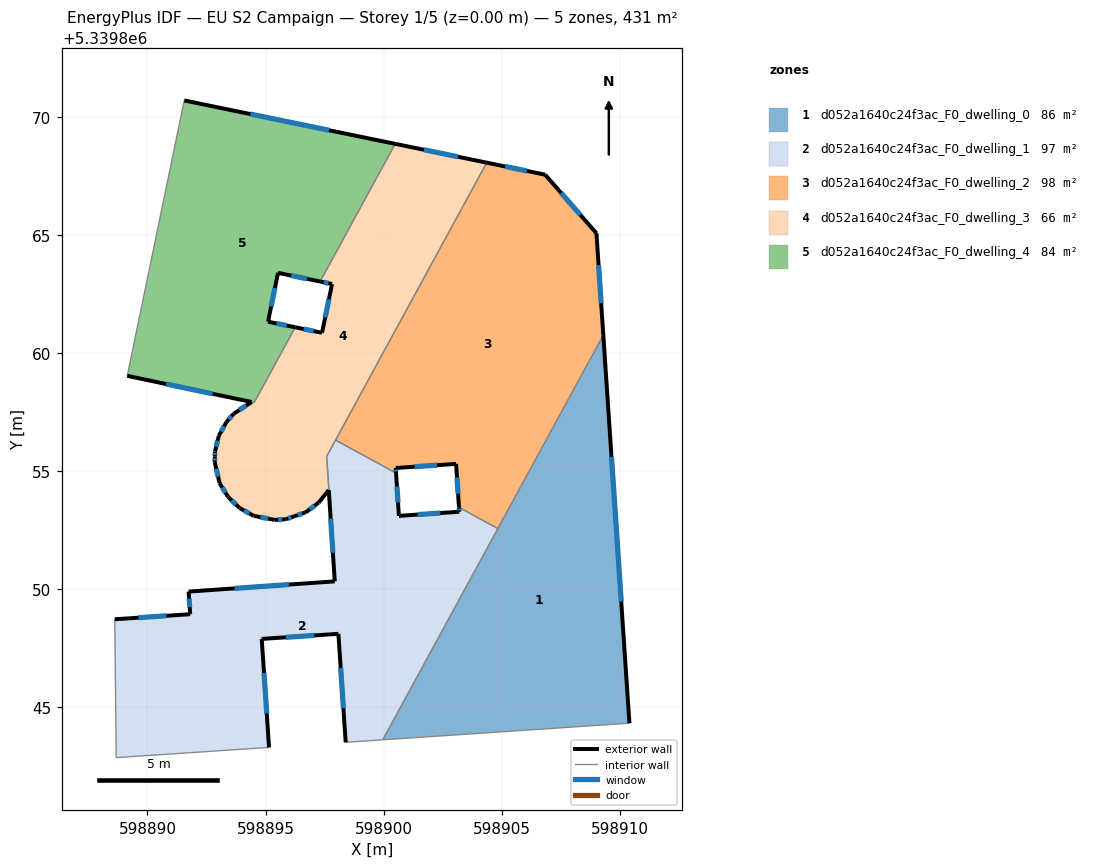
=== STOREY PLAN SPEC (per zone: floor XY polygon, exterior-wall plan segments, windows/doors) ===
zone 1: d052a1640c24f3ac_F0_dwelling_0  (86.2 m²)
  floor: (598909.30, 5339860.77) (598910.41, 5339844.33) (598899.96, 5339843.63)
  exterior wall: (598910.41, 5339844.33) – (598909.30, 5339860.77)  [16.5 m]
    window: (598910.06, 5339849.48) – (598909.65, 5339855.62)  [6.9 m²]
  interior walls: 3
zone 2: d052a1640c24f3ac_F0_dwelling_1  (97.0 m²)
  floor: (598903.19, 5339853.47) (598904.84, 5339852.58) (598899.96, 5339843.63) (598898.39, 5339843.53) (598898.08, 5339848.12) (598894.84, 5339847.90) (598895.15, 5339843.31) (598888.68, 5339842.88) (598888.61, 5339848.74) (598891.81, 5339848.95) (598891.74, 5339849.91) (598897.93, 5339850.34) (598897.68, 5339854.20) (598897.59, 5339855.63) (598897.96, 5339856.32) (598900.53, 5339854.93) (598900.65, 5339853.11) (598903.20, 5339853.29)
  exterior wall: (598891.81, 5339848.95) – (598888.61, 5339848.74)  [3.2 m]
    window: (598890.81, 5339848.88) – (598889.62, 5339848.80)  [1.3 m²]
  exterior wall: (598891.74, 5339849.91) – (598891.81, 5339848.95)  [1.0 m]
    window: (598891.76, 5339849.61) – (598891.79, 5339849.25)  [0.4 m²]
  exterior wall: (598897.93, 5339850.34) – (598891.74, 5339849.91)  [6.2 m]
    window: (598895.99, 5339850.20) – (598893.68, 5339850.04)  [2.6 m²]
  exterior wall: (598897.68, 5339854.20) – (598897.93, 5339850.34)  [3.9 m]
    window: (598897.76, 5339852.99) – (598897.85, 5339851.55)  [1.6 m²]
  exterior wall: (598900.65, 5339853.11) – (598900.53, 5339854.93)  [1.8 m]
    window: (598900.61, 5339853.68) – (598900.56, 5339854.36)  [0.8 m²]
  exterior wall: (598903.20, 5339853.29) – (598900.65, 5339853.11)  [2.6 m]
    window: (598902.40, 5339853.23) – (598901.45, 5339853.17)  [1.1 m²]
  exterior wall: (598903.19, 5339853.47) – (598903.20, 5339853.29)  [0.2 m]
    window: (598903.19, 5339853.42) – (598903.20, 5339853.35)  [0.1 m²]
  exterior wall: (598898.08, 5339848.12) – (598898.39, 5339843.53)  [4.6 m]
    window: (598898.18, 5339846.68) – (598898.30, 5339844.97)  [1.9 m²]
  exterior wall: (598894.84, 5339847.90) – (598898.08, 5339848.12)  [3.3 m]
    window: (598895.86, 5339847.97) – (598897.07, 5339848.05)  [1.4 m²]
  exterior wall: (598895.15, 5339843.31) – (598894.84, 5339847.90)  [4.6 m]
    window: (598895.05, 5339844.75) – (598894.94, 5339846.46)  [1.9 m²]
  interior walls: 8
zone 3: d052a1640c24f3ac_F0_dwelling_2  (98.3 m²)
  floor: (598906.84, 5339867.56) (598909.01, 5339865.08) (598909.30, 5339860.77) (598904.84, 5339852.58) (598903.19, 5339853.47) (598903.07, 5339855.32) (598900.51, 5339855.14) (598900.53, 5339854.93) (598897.96, 5339856.32) (598904.36, 5339868.07)
  exterior wall: (598909.01, 5339865.08) – (598906.84, 5339867.56)  [3.3 m]
    window: (598908.33, 5339865.86) – (598907.52, 5339866.78)  [1.4 m²]
  exterior wall: (598909.30, 5339860.77) – (598909.01, 5339865.08)  [4.3 m]
    window: (598909.21, 5339862.12) – (598909.10, 5339863.73)  [1.8 m²]
  exterior wall: (598903.07, 5339855.32) – (598903.19, 5339853.47)  [1.8 m]
    window: (598903.11, 5339854.74) – (598903.15, 5339854.05)  [0.8 m²]
  exterior wall: (598900.51, 5339855.14) – (598903.07, 5339855.32)  [2.6 m]
    window: (598901.31, 5339855.20) – (598902.27, 5339855.26)  [1.1 m²]
  exterior wall: (598900.53, 5339854.93) – (598900.51, 5339855.14)  [0.2 m]
    window: (598900.52, 5339854.99) – (598900.52, 5339855.07)  [0.1 m²]
  exterior wall: (598906.84, 5339867.56) – (598904.36, 5339868.07)  [2.5 m]
    window: (598906.06, 5339867.72) – (598905.14, 5339867.91)  [1.1 m²]
  interior walls: 4
zone 4: d052a1640c24f3ac_F0_dwelling_3  (65.5 m²)
  floor: (598904.36, 5339868.07) (598897.59, 5339855.63) (598897.68, 5339854.21) (598897.25, 5339853.67) (598896.70, 5339853.26) (598896.20, 5339853.09) (598895.85, 5339852.97) (598895.39, 5339852.94) (598894.50, 5339853.12) (598893.90, 5339853.45) (598893.41, 5339853.92) (598893.05, 5339854.50) (598892.85, 5339855.39) (598892.85, 5339855.62) (598892.86, 5339855.84) (598893.02, 5339856.50) (598893.35, 5339857.10) (598893.65, 5339857.44) (598894.41, 5339857.93) (598894.52, 5339857.91) (598896.26, 5339861.10) (598897.39, 5339860.87) (598897.82, 5339862.93) (598897.31, 5339863.04) (598900.49, 5339868.87)
  exterior wall: (598893.65, 5339857.44) – (598893.35, 5339857.10)  [0.5 m]
    window: (598893.56, 5339857.33) – (598893.44, 5339857.20)  [0.2 m²]
  exterior wall: (598894.41, 5339857.93) – (598893.65, 5339857.44)  [0.9 m]
    window: (598894.18, 5339857.78) – (598893.89, 5339857.60)  [0.4 m²]
  exterior wall: (598897.39, 5339860.87) – (598896.26, 5339861.10)  [1.2 m]
    window: (598897.04, 5339860.94) – (598896.61, 5339861.03)  [0.5 m²]
  exterior wall: (598897.82, 5339862.93) – (598897.39, 5339860.87)  [2.1 m]
    window: (598897.68, 5339862.29) – (598897.52, 5339861.51)  [0.9 m²]
  exterior wall: (598897.31, 5339863.04) – (598897.82, 5339862.93)  [0.5 m]
    window: (598897.47, 5339863.00) – (598897.66, 5339862.97)  [0.2 m²]
  exterior wall: (598904.36, 5339868.07) – (598900.49, 5339868.87)  [4.0 m]
    window: (598903.15, 5339868.32) – (598901.70, 5339868.62)  [1.7 m²]
  exterior wall: (598896.70, 5339853.26) – (598897.25, 5339853.67)  [0.7 m]
    window: (598896.88, 5339853.39) – (598897.08, 5339853.55)  [0.3 m²]
  exterior wall: (598896.20, 5339853.09) – (598896.70, 5339853.26)  [0.5 m]
    window: (598896.36, 5339853.15) – (598896.55, 5339853.21)  [0.2 m²]
  exterior wall: (598895.85, 5339852.97) – (598896.20, 5339853.09)  [0.4 m]
    window: (598895.96, 5339853.01) – (598896.09, 5339853.05)  [0.2 m²]
  exterior wall: (598895.39, 5339852.94) – (598895.85, 5339852.97)  [0.5 m]
    window: (598895.53, 5339852.95) – (598895.71, 5339852.96)  [0.2 m²]
  exterior wall: (598894.50, 5339853.12) – (598895.39, 5339852.94)  [0.9 m]
    window: (598894.78, 5339853.06) – (598895.11, 5339853.00)  [0.4 m²]
  exterior wall: (598893.90, 5339853.45) – (598894.50, 5339853.12)  [0.7 m]
    window: (598894.09, 5339853.34) – (598894.31, 5339853.22)  [0.3 m²]
  exterior wall: (598893.41, 5339853.92) – (598893.90, 5339853.45)  [0.7 m]
    window: (598893.57, 5339853.77) – (598893.75, 5339853.59)  [0.3 m²]
  exterior wall: (598893.05, 5339854.50) – (598893.41, 5339853.92)  [0.7 m]
    window: (598893.17, 5339854.32) – (598893.30, 5339854.10)  [0.3 m²]
  exterior wall: (598892.85, 5339855.39) – (598893.05, 5339854.50)  [0.9 m]
    window: (598892.91, 5339855.11) – (598892.99, 5339854.78)  [0.4 m²]
  exterior wall: (598892.85, 5339855.62) – (598892.85, 5339855.39)  [0.2 m]
    window: (598892.85, 5339855.55) – (598892.85, 5339855.46)  [0.1 m²]
  exterior wall: (598892.86, 5339855.84) – (598892.85, 5339855.62)  [0.2 m]
    window: (598892.86, 5339855.77) – (598892.86, 5339855.69)  [0.1 m²]
  exterior wall: (598893.02, 5339856.50) – (598892.86, 5339855.84)  [0.7 m]
    window: (598892.97, 5339856.29) – (598892.91, 5339856.05)  [0.3 m²]
  exterior wall: (598893.35, 5339857.10) – (598893.02, 5339856.50)  [0.7 m]
    window: (598893.25, 5339856.91) – (598893.12, 5339856.69)  [0.3 m²]
  exterior wall: (598897.25, 5339853.67) – (598897.67, 5339854.21) – (598897.68, 5339854.21)  [0.7 m]
  interior walls: 6
zone 5: d052a1640c24f3ac_F0_dwelling_4  (83.9 m²)
  floor: (598900.49, 5339868.87) (598897.31, 5339863.04) (598895.53, 5339863.40) (598895.10, 5339861.34) (598896.26, 5339861.10) (598894.52, 5339857.91) (598889.15, 5339859.04) (598891.56, 5339870.70)
  exterior wall: (598889.15, 5339859.04) – (598894.41, 5339857.93)  [5.4 m]
    window: (598890.79, 5339858.70) – (598892.76, 5339858.28)  [2.2 m²]
  exterior wall: (598900.49, 5339868.87) – (598891.56, 5339870.70)  [9.1 m]
    window: (598897.69, 5339869.44) – (598894.36, 5339870.13)  [3.8 m²]
  exterior wall: (598895.53, 5339863.40) – (598897.31, 5339863.04)  [1.8 m]
    window: (598896.09, 5339863.29) – (598896.75, 5339863.15)  [0.8 m²]
  exterior wall: (598895.10, 5339861.34) – (598895.53, 5339863.40)  [2.1 m]
    window: (598895.24, 5339861.98) – (598895.40, 5339862.76)  [0.9 m²]
  exterior wall: (598896.26, 5339861.10) – (598895.10, 5339861.34)  [1.2 m]
    window: (598895.90, 5339861.17) – (598895.47, 5339861.26)  [0.5 m²]
  interior walls: 4

=== DERIVED (storey summary) ===
Building: EU S2 Campaign
Storey: 1 of 5  (floor level z = 0.00 m)
Storey gross floor area: 431.0 m²
Zones on this storey: 5
  - d052a1640c24f3ac_F0_dwelling_0: floor 86.2 m²; exterior wall 16.5 m (49.4 m²); 1 window(s) 6.9 m²; WWR 13.9%
  - d052a1640c24f3ac_F0_dwelling_1: floor 97.0 m²; exterior wall 31.3 m (93.8 m²); 10 window(s) 13.1 m²; WWR 13.9%
  - d052a1640c24f3ac_F0_dwelling_2: floor 98.3 m²; exterior wall 14.8 m (44.3 m²); 6 window(s) 6.2 m²; WWR 13.9%
  - d052a1640c24f3ac_F0_dwelling_3: floor 65.5 m²; exterior wall 17.5 m (52.6 m²); 19 window(s) 7.0 m²; WWR 13.4%
  - d052a1640c24f3ac_F0_dwelling_4: floor 83.9 m²; exterior wall 19.6 m (58.8 m²); 5 window(s) 8.2 m²; WWR 13.9%
Zone adjacency (shared interzone walls):
  - d052a1640c24f3ac_F0_dwelling_0 ↔ d052a1640c24f3ac_F0_dwelling_1
  - d052a1640c24f3ac_F0_dwelling_0 ↔ d052a1640c24f3ac_F0_dwelling_2
  - d052a1640c24f3ac_F0_dwelling_1 ↔ d052a1640c24f3ac_F0_dwelling_2
  - d052a1640c24f3ac_F0_dwelling_1 ↔ d052a1640c24f3ac_F0_dwelling_3
  - d052a1640c24f3ac_F0_dwelling_2 ↔ d052a1640c24f3ac_F0_dwelling_3
  - d052a1640c24f3ac_F0_dwelling_3 ↔ d052a1640c24f3ac_F0_dwelling_4